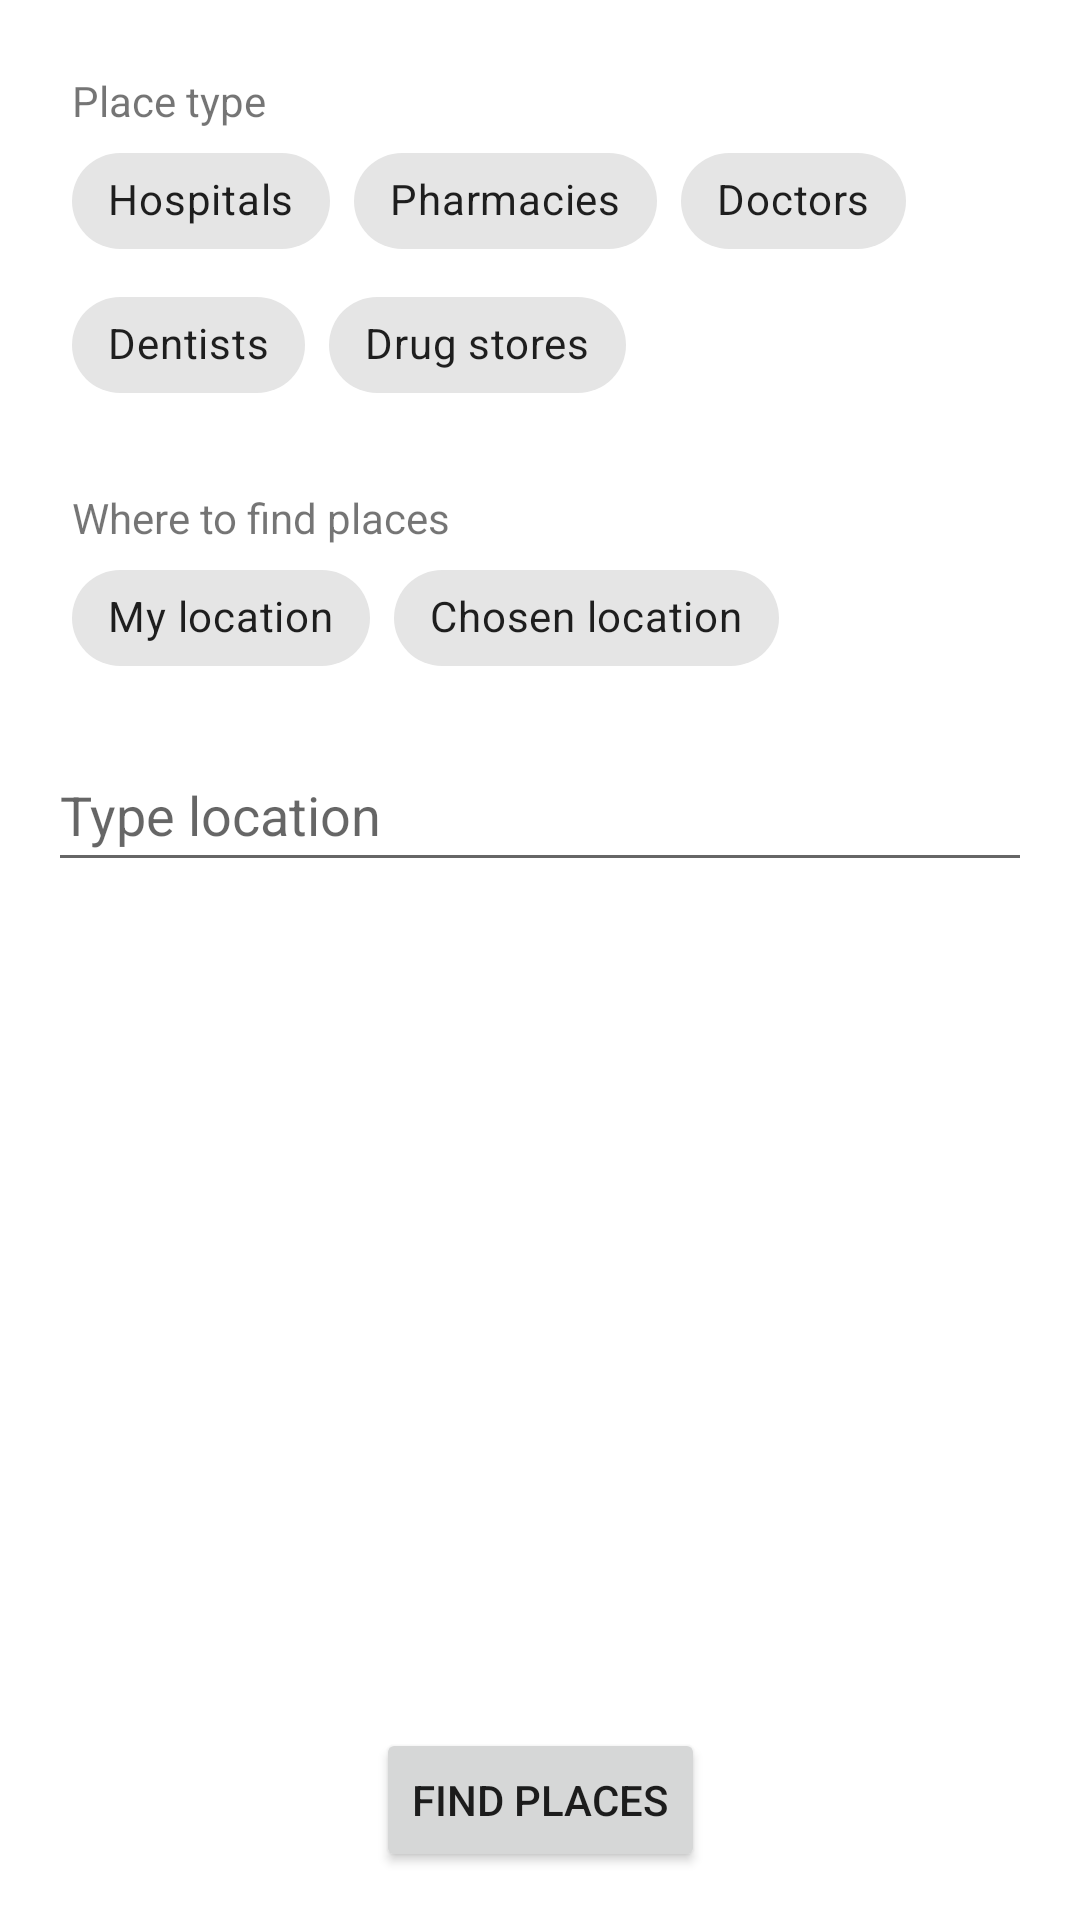

Here is an Android app screen rendered from its layout file. Give the layout XML and the strings, colors and styles it references.
<!-- AndroidManifest.xml: application theme Theme.PatientAssistant -->
<!-- res/layout/fragment_map_helper.xml -->
<?xml version="1.0" encoding="utf-8"?>
<androidx.constraintlayout.widget.ConstraintLayout xmlns:android="http://schemas.android.com/apk/res/android"
    xmlns:app="http://schemas.android.com/apk/res-auto"
    xmlns:tools="http://schemas.android.com/tools"
    android:id="@+id/tvTypeChipGroup"
    android:layout_width="match_parent"
    android:layout_height="match_parent"
    tools:context=".Fragment.MapHelperFragment">

    

    <TextView
        android:id="@+id/textView"
        android:layout_width="wrap_content"
        android:layout_height="wrap_content"
        android:layout_marginStart="24dp"
        android:layout_marginTop="24dp"
        android:text="@string/place_type"
        app:layout_constraintStart_toStartOf="parent"
        app:layout_constraintTop_toTopOf="parent" />

    <com.google.android.material.chip.ChipGroup
        android:id="@+id/chipGroupPlaceType"
        android:layout_width="wrap_content"
        android:layout_height="wrap_content"
        app:layout_constraintStart_toStartOf="@+id/textView"
        app:layout_constraintTop_toBottomOf="@+id/textView"
        app:singleLine="false"
        app:singleSelection="false">

        <com.google.android.material.chip.Chip
            android:id="@+id/chipHospital"
            android:layout_width="wrap_content"
            android:layout_height="wrap_content"
            android:checkable="true"
            android:text="@string/hospitals" />

        <com.google.android.material.chip.Chip
            android:id="@+id/chipPharmacy"
            android:layout_width="wrap_content"
            android:layout_height="wrap_content"
            android:checkable="true"
            android:text="@string/pharmacies" />

        <com.google.android.material.chip.Chip
            android:id="@+id/chipDoctor"
            android:layout_width="wrap_content"
            android:layout_height="wrap_content"
            android:checkable="true"
            android:text="@string/doctors" />

        <com.google.android.material.chip.Chip
            android:id="@+id/chipDentist"
            android:layout_width="wrap_content"
            android:layout_height="wrap_content"
            android:checkable="true"
            android:text="@string/dentists" />

        <com.google.android.material.chip.Chip
            android:id="@+id/chipDrugStore"
            android:layout_width="wrap_content"
            android:layout_height="wrap_content"
            android:checkable="true"
            android:text="@string/drug_stores" />
    </com.google.android.material.chip.ChipGroup>

    <TextView
        android:id="@+id/textView2"
        android:layout_width="wrap_content"
        android:layout_height="wrap_content"
        android:layout_marginTop="24dp"
        android:text="@string/where_to_find_places"
        app:layout_constraintStart_toStartOf="@+id/textView"
        app:layout_constraintTop_toBottomOf="@+id/chipGroupPlaceType" />

    <com.google.android.material.chip.ChipGroup
        android:id="@+id/chipGroupLocation"
        android:layout_width="wrap_content"
        android:layout_height="wrap_content"
        app:layout_constraintStart_toStartOf="@+id/textView2"
        app:layout_constraintTop_toBottomOf="@+id/textView2"
        app:singleSelection="true">

        <com.google.android.material.chip.Chip
            android:id="@+id/chipLocation"
            android:layout_width="wrap_content"
            android:layout_height="wrap_content"
            android:checkable="true"
            android:text="@string/my_localization" />

        <com.google.android.material.chip.Chip
            android:id="@+id/chipSelectedLocation"
            android:layout_width="wrap_content"
            android:layout_height="wrap_content"
            android:checkable="true"
            android:text="@string/chosen_localization" />
    </com.google.android.material.chip.ChipGroup>

    <Button
        android:id="@+id/buttonFind"
        android:layout_width="wrap_content"
        android:layout_height="wrap_content"
        android:layout_marginBottom="16dp"
        android:text="@string/find_places"
        app:layout_constraintBottom_toBottomOf="parent"
        app:layout_constraintEnd_toEndOf="parent"
        app:layout_constraintStart_toStartOf="parent" />

    <EditText
        android:id="@+id/editTextLocation"
        android:layout_width="0dp"
        android:layout_height="wrap_content"
        android:layout_marginStart="16dp"
        android:layout_marginTop="16dp"
        android:layout_marginEnd="16dp"
        android:ems="10"
        android:hint="@string/type_location"
        android:inputType="text"
        android:minHeight="48dp"
        app:layout_constraintEnd_toEndOf="parent"
        app:layout_constraintStart_toStartOf="parent"
        app:layout_constraintTop_toBottomOf="@+id/chipGroupLocation" />

</androidx.constraintlayout.widget.ConstraintLayout>
<!-- resources referenced by this layout -->
<resources>
  <string name="chosen_localization">Chosen location</string>
  <string name="dentists">Dentists</string>
  <string name="doctors">Doctors</string>
  <string name="drug_stores">Drug stores</string>
  <string name="find_places">Find places</string>
  <string name="hospitals">Hospitals</string>
  <string name="my_localization">My location</string>
  <string name="pharmacies">Pharmacies</string>
  <string name="place_type">Place type</string>
  <string name="type_location">Type location</string>
  <string name="where_to_find_places">Where to find places</string>
  <style name="Theme.PatientAssistant" parent="Theme.MaterialComponents.DayNight.DarkActionBar">
          
          <item name="colorPrimary">@color/purple_500</item>
          <item name="colorPrimaryVariant">@color/purple_700</item>
          <item name="colorOnPrimary">@color/white</item>
          
          <item name="colorSecondary">@color/teal_200</item>
          <item name="colorSecondaryVariant">@color/teal_700</item>
          <item name="colorOnSecondary">@color/black</item>
          
          <item name="android:statusBarColor">?attr/colorPrimaryVariant</item>
          
      </style>
  <color name="purple_500">#FF6200EE</color>
  <color name="purple_700">#FF3700B3</color>
  <color name="white">#FFFFFFFF</color>
  <color name="teal_200">#FF03DAC5</color>
  <color name="teal_700">#FF018786</color>
  <color name="black">#FF000000</color>
</resources>
